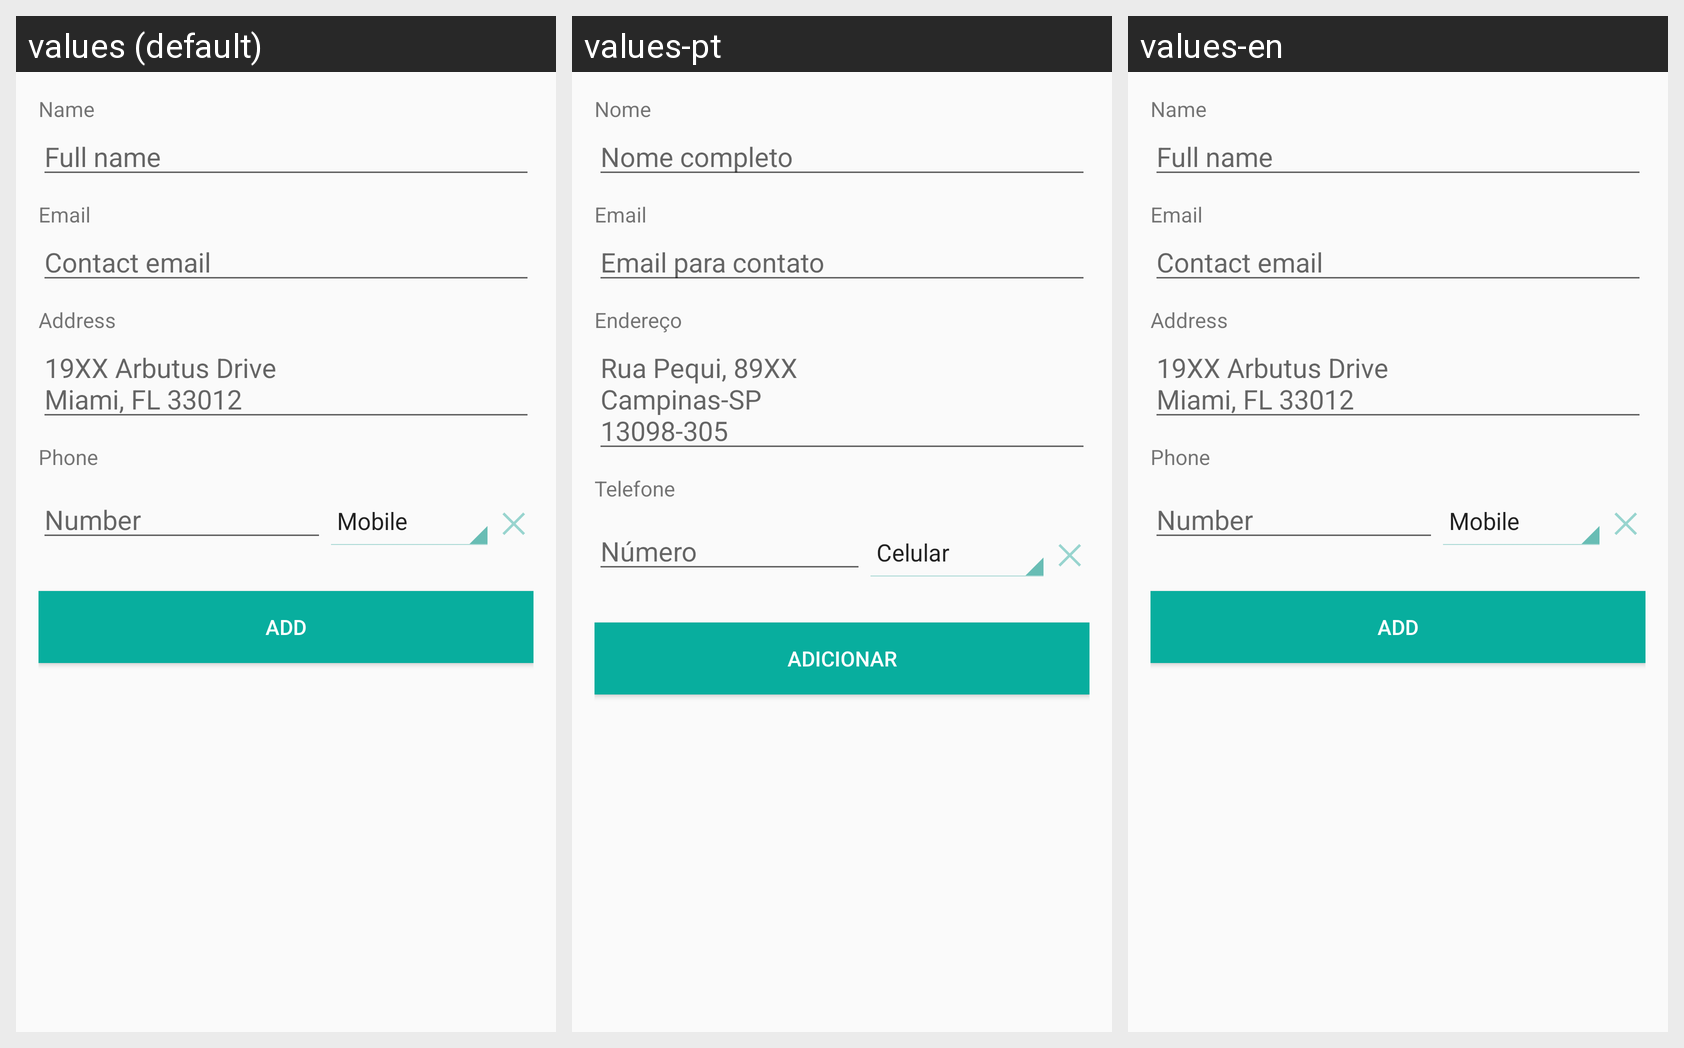

Locale-by-locale string values for the Android screen shown in this grid:
Android screen res/layout/content_client_form.xml rendered under 3 locales, left to right: values (default), values-pt, values-en. Device: Nexus 5 (rendered at 1080×1920; each locale shown at half size, 540×960, under a caption strip naming it); theme AppTheme.
Strings drawn on this screen, with the default value and each locale's value (text and hints the layout hard-codes, and strings that could not be matched under every locale, appear in the picture but are not listed):

client_name
  values: Name
  values-pt: Nome
  values-en: Name  [not translated; the default value is used]

client_hint_name
  values: Full name
  values-pt: Nome completo
  values-en: Full name  [not translated; the default value is used]

client_email
  values: Email
  values-pt: Email
  values-en: Email  [not translated; the default value is used]

client_hint_email
  values: Contact email
  values-pt: Email para contato
  values-en: Contact email  [not translated; the default value is used]

client_address
  values: Address
  values-pt: Endereço
  values-en: Address  [not translated; the default value is used]

client_hint_address
  values: 19XX Arbutus Drive
      Miami, FL 33012
  values-pt: Rua Pequi, 89XX
      Campinas-SP
      13098-305
  values-en: 19XX Arbutus Drive
      Miami, FL 33012  [not translated; the default value is used]

client_phone
  values: Phone
  values-pt: Telefone
  values-en: Phone  [not translated; the default value is used]

client_hint_phone
  values: Number
  values-pt: Número
  values-en: Number  [not translated; the default value is used]

add
  values: Add
  values-pt: Adicionar
  values-en: Add  [not translated; the default value is used]
